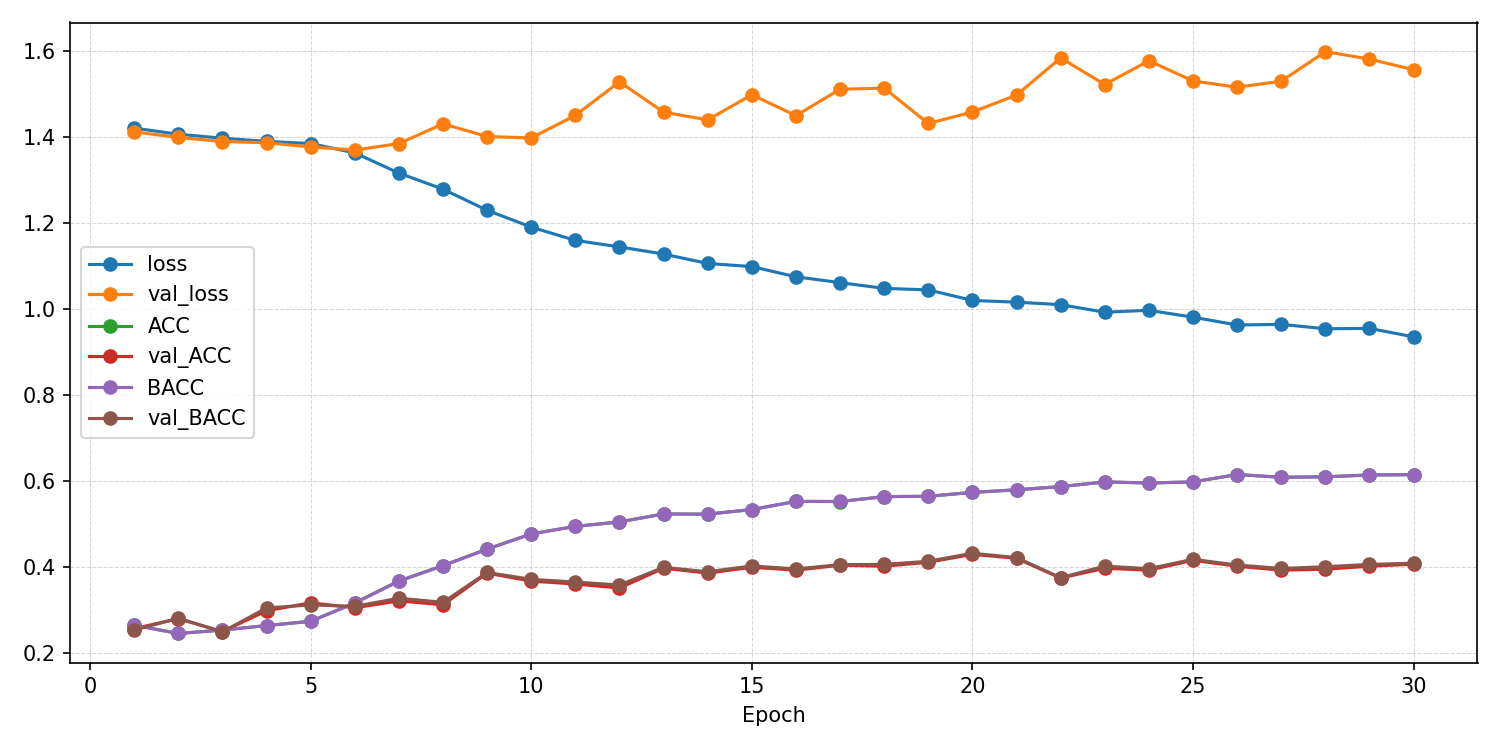

Source data for this figure (header and first rows):
epoch, ACC, AUROC, BACC, F1_macro, F1_weighted, KAPPA, loss, test_ACC, test_AUROC, test_BACC, test_F1_macro, test_F1_weighted, test_KAPPA, test_confusion_matrix, test_loss, val_ACC, val_AUROC, val_BACC, val_F1_macro, val_F1_weighted, val_KAPPA, val_confusion_matrix, val_loss
1, 0.2635, 0.5058, 0.2635, 0.2584, 0.2584, 0.01802, 1.42, , , , , , , , , 0.2558, 0.4711, 0.2524, 0.1061, 0.1073, 0.003136, [[  0   0   0 109]? [  0   0   0 112]? […, 1.412
2, 0.2444, 0.4974, 0.2444, 0.2437, 0.2437, -0.007519, 1.406, , , , , , , , , 0.2788, 0.5046, 0.2798, 0.2356, 0.2337, 0.03882, [[43  0 14 52]? [53  0 15 44]? [38  0 25…, 1.399
3, 0.2524, 0.5034, 0.2523, 0.251, 0.2511, 0.002991, 1.397, , , , , , , , , 0.2488, 0.5379, 0.2482, 0.1157, 0.1153, -0.002402, [[104   0   4   1]? [109   0   3   0]? […, 1.389
4, 0.2627, 0.5192, 0.2628, 0.2624, 0.2624, 0.0171, 1.39, , , , , , , , , 0.2972, 0.5746, 0.3038, 0.1992, 0.1952, 0.06921, [[ 0  0 48 61]? [ 0  0 61 51]? [ 0  0 69…, 1.386
5, 0.2728, 0.5307, 0.2727, 0.2685, 0.2686, 0.03026, 1.385, , , , , , , , , 0.3157, 0.5893, 0.3108, 0.2509, 0.2526, 0.08178, [[ 0 63  6 40]? [ 0 75 12 25]? [ 0 63 16…, 1.377
6, 0.3155, 0.576, 0.3153, 0.3122, 0.3123, 0.08723, 1.363, , , , , , , , , 0.3041, 0.5941, 0.3075, 0.2535, 0.2518, 0.07424, [[ 0 55 39 15]? [ 0 47 52 13]? [ 0 29 61…, 1.369
7, 0.3666, 0.6292, 0.3662, 0.355, 0.3553, 0.1552, 1.316, , , , , , , , , 0.3203, 0.6038, 0.3264, 0.2388, 0.2349, 0.09897, [[ 7  2 46 54]? [ 2  0 57 53]? [ 1  2 67…, 1.385
8, 0.4024, 0.6633, 0.402, 0.3857, 0.386, 0.2031, 1.278, , , , , , , , , 0.3111, 0.6124, 0.3169, 0.2312, 0.2275, 0.08641, [[ 5  3 46 55]? [ 0  1 56 55]? [ 3  1 65…, 1.43
9, 0.4409, 0.7029, 0.4406, 0.4338, 0.4339, 0.2544, 1.229, , , , , , , , , 0.3848, 0.6195, 0.3863, 0.3631, 0.3607, 0.1794, [[44  4 12 49]? [27 12 17 56]? [14 10 41…, 1.401
10, 0.4761, 0.7306, 0.476, 0.4704, 0.4705, 0.3015, 1.19, , , , , , , , , 0.3664, 0.6322, 0.3704, 0.3487, 0.3464, 0.1575, [[29  8 35 37]? [17 17 37 41]? [ 4 14 59…, 1.398
11, 0.4936, 0.7491, 0.4936, 0.4879, 0.4879, 0.3248, 1.159, , , , , , , , , 0.3594, 0.6378, 0.3641, 0.307, 0.3033, 0.1489, [[29  0 31 49]? [12  1 42 57]? [ 5  3 58…, 1.45
12, 0.504, 0.756, 0.504, 0.4992, 0.4992, 0.3386, 1.144, , , , , , , , , 0.3502, 0.6337, 0.3572, 0.3189, 0.316, 0.1394, [[26  4 47 32]? [ 4 10 68 30]? [ 5  8 75…, 1.528
13, 0.5225, 0.7649, 0.5226, 0.519, 0.5189, 0.3634, 1.127, , , , , , , , , 0.3963, 0.6437, 0.3983, 0.389, 0.3871, 0.1953, [[43 12 17 37]? [23 22 24 43]? [ 8 17 48…, 1.458
14, 0.522, 0.7756, 0.5221, 0.5176, 0.5175, 0.3627, 1.105, , , , , , , , , 0.3848, 0.6453, 0.388, 0.3622, 0.3596, 0.1812, [[44  4 22 39]? [23 11 34 44]? [13 12 52…, 1.44
15, 0.5329, 0.7794, 0.5329, 0.5296, 0.5295, 0.3771, 1.098, , , , , , , , , 0.3986, 0.6523, 0.4016, 0.3677, 0.3648, 0.1993, [[48  1 19 41]? [26  8 28 50]? [ 9  8 50…, 1.498
16, 0.5517, 0.7901, 0.5517, 0.5486, 0.5486, 0.4023, 1.074, , , , , , , , , 0.3917, 0.6506, 0.3946, 0.3669, 0.3639, 0.1896, [[38  5 18 48]? [24 11 26 51]? [ 8 10 51…, 1.45
17, 0.5514, 0.7951, 0.5515, 0.5487, 0.5486, 0.4019, 1.061, , , , , , , , , 0.4032, 0.6567, 0.4045, 0.3578, 0.3548, 0.2038, [[51  0 11 47]? [33  4 11 64]? [13  5 38…, 1.511
18, 0.5628, 0.8018, 0.5629, 0.5599, 0.5598, 0.4171, 1.047, , , , , , , , , 0.4009, 0.6589, 0.4052, 0.3679, 0.3644, 0.2032, [[53  2 22 32]? [38  7 29 38]? [11  7 58…, 1.514
19, 0.5636, 0.804, 0.5637, 0.561, 0.5609, 0.4182, 1.044, , , , , , , , , 0.4101, 0.6598, 0.4124, 0.384, 0.381, 0.2136, [[48  5 13 43]? [30 10 18 54]? [10 11 47…, 1.431
20, 0.5726, 0.8141, 0.5727, 0.5706, 0.5705, 0.4302, 1.019, , , , , , , , , 0.4286, 0.6602, 0.4311, 0.4012, 0.3984, 0.2387, [[60  3 13 33]? [41 11 22 38]? [14 12 49…, 1.458
21, 0.5787, 0.8158, 0.5788, 0.5774, 0.5773, 0.4383, 1.015, , , , , , , , , 0.4194, 0.654, 0.4209, 0.3911, 0.3886, 0.2256, [[57  3 10 39]? [41 11 17 43]? [15  9 42…, 1.497
22, 0.5862, 0.819, 0.5862, 0.584, 0.584, 0.4482, 1.01, , , , , , , , , 0.3733, 0.6599, 0.3743, 0.333, 0.3307, 0.164, [[29  0 15 65]? [12  8 18 74]? [ 7  7 38…, 1.584
23, 0.597, 0.8252, 0.5971, 0.5957, 0.5957, 0.4627, 0.992, , , , , , , , , 0.3963, 0.6748, 0.4011, 0.3588, 0.3555, 0.1977, [[36  2 30 41]? [19  7 42 44]? [ 7  6 63…, 1.522
24, 0.5946, 0.8235, 0.5946, 0.5928, 0.5928, 0.4595, 0.9965, , , , , , , , , 0.3917, 0.6622, 0.3952, 0.3435, 0.3397, 0.1901, [[37  0 22 50]? [24  3 26 59]? [10  3 53…, 1.577
25, 0.597, 0.8294, 0.5971, 0.5953, 0.5952, 0.4627, 0.9805, , , , , , , , , 0.4147, 0.6624, 0.4169, 0.3871, 0.3845, 0.2201, [[50  0 16 43]? [30 11 20 51]? [12  9 47…, 1.53
26, 0.6143, 0.8369, 0.6143, 0.6129, 0.6129, 0.4857, 0.9623, , , , , , , , , 0.4009, 0.6702, 0.4038, 0.3849, 0.383, 0.2024, [[32  7 29 41]? [16 21 31 44]? [ 5 16 55…, 1.516
27, 0.6079, 0.8364, 0.6079, 0.6065, 0.6065, 0.4772, 0.9637, , , , , , , , , 0.3917, 0.6647, 0.3957, 0.3678, 0.3653, 0.1912, [[32  2 31 44]? [18 15 34 45]? [ 7  6 60…, 1.53
28, 0.609, 0.8407, 0.609, 0.6078, 0.6078, 0.4786, 0.9535, , , , , , , , , 0.394, 0.6665, 0.3997, 0.357, 0.3534, 0.1953, [[40  1 32 36]? [28  7 40 37]? [ 9  4 68…, 1.599
29, 0.6132, 0.8394, 0.6133, 0.6122, 0.6121, 0.4843, 0.9545, , , , , , , , , 0.4009, 0.6705, 0.4052, 0.3757, 0.373, 0.2034, [[34  4 28 43]? [15 14 38 45]? [ 6  7 62…, 1.581
30, 0.614, 0.8475, 0.614, 0.6135, 0.6135, 0.4853, 0.9347, 0.3878, 0.6814, 0.3891, 0.389, 0.3879, 0.1839, [[53 32 22 14]? [32 45 24 23]? [45 27 38…, 1.362, 0.4055, 0.6678, 0.4079, 0.3934, 0.3918, 0.2083, [[33 11 25 40]? [13 24 31 44]? [ 5 16 53…, 1.556
